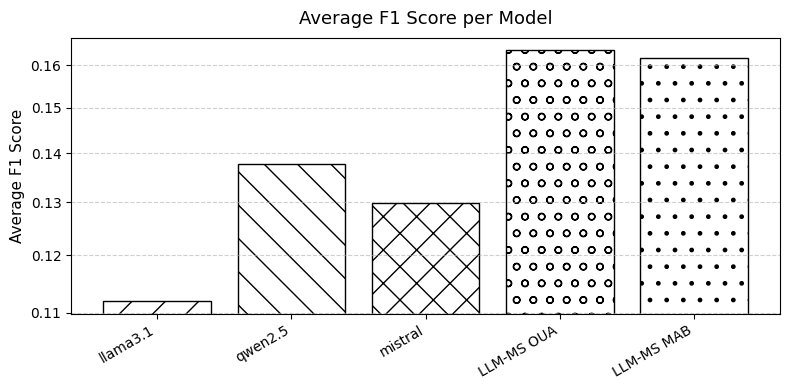
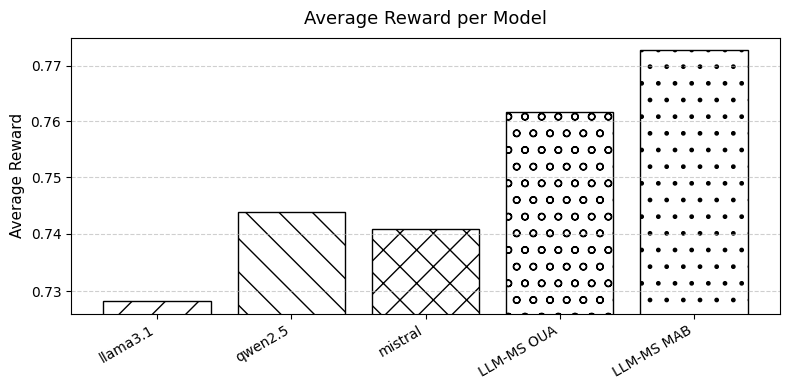
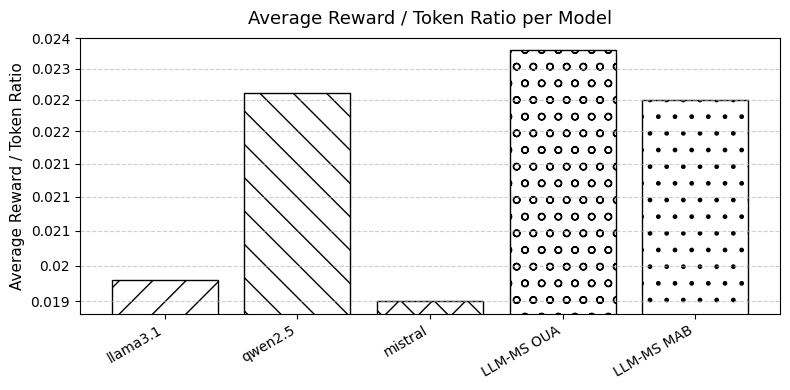

Generate these figures, in order, with matplotlib:
import os
import numpy as np
import matplotlib.pyplot as plt
from matplotlib.ticker import LogLocator, FuncFormatter

# ============================================================
# Output config
# ============================================================
export_dir = "exported_png"
os.makedirs(export_dir, exist_ok=True)

DPI = 600
EXPORT_FORMAT = "png"

plt.rcParams.update({
    "font.family": "serif",
    "font.serif": ["Times New Roman"],
    "axes.edgecolor": "black",
    "axes.labelcolor": "black",
    "xtick.color": "black",
    "ytick.color": "black",
    "text.color": "black",
})

# ============================================================
# Data from LaTeX table
# ============================================================
models = [
    "llama3.1",
    "qwen2.5",
    "mistral",
    "LLM-MS OUA",
    "LLM-MS MAB",
]

avg_ratio = [
    0.0198,
    0.0226,
    0.0195,
    0.0233,
    0.0225,
]

avg_reward = [
    0.7283,
    0.7438,
    0.7409,
    0.7616,
    0.7728,
]

avg_f1 = [
    0.1119,
    0.1378,
    0.1299,
    0.1636,
    0.1618,
]

# ============================================================
# Plot helper (log scale + 1–2–5 ticks)
# ============================================================
def save_bar_plot(values, ylabel, title, filename):
    fig, ax = plt.subplots(figsize=(8, 4))

    bars = ax.bar(
        models,
        values,
        color="white",
        edgecolor="black"
    )

    # Hatching
    patterns = ['/', '\\', 'x', 'o', '.', '-', '//']
    patterns = (patterns * ((len(models) // len(patterns)) + 1))[:len(models)]
    for bar, pattern in zip(bars, patterns):
        bar.set_hatch(pattern)

    # --- Log scale ---
    ax.set_yscale("log")

    ax.yaxis.set_major_locator(
        LogLocator(base=10.0, subs=(1.0, 2.0, 5.0))
    )

    def log_fmt(x, pos):
        if x <= 0:
            return ""
        if x < 1:
            return f"{x:.3f}".rstrip("0").rstrip(".")
        return f"{x:.2f}".rstrip("0").rstrip(".")

    ax.yaxis.set_major_formatter(FuncFormatter(log_fmt))
    ax.yaxis.set_minor_locator(plt.NullLocator())

    # Labels & style
    ax.set_ylabel(ylabel, fontsize=11)
    ax.set_title(title, fontsize=13, pad=10)
    ax.set_xticklabels(models, rotation=30, ha="right")
    ax.grid(axis="y", linestyle="--", alpha=0.6)

    plt.tight_layout()
    fig.savefig(
        os.path.join(export_dir, f"{filename}.{EXPORT_FORMAT}"),
        dpi=DPI
    )
    plt.close(fig)

# ============================================================
# Generate plots
# ============================================================
save_bar_plot(
    avg_f1,
    "Average F1 Score",
    "Average F1 Score per Model",
    "algorithms_av_f1"
)

save_bar_plot(
    avg_reward,
    "Average Reward",
    "Average Reward per Model",
    "algorithms_avg_reward"
)

save_bar_plot(
    avg_ratio,
    "Average Reward / Token Ratio",
    "Average Reward / Token Ratio per Model",
    "algorithms_avg_ratio"
)

print("All summary plots generated successfully.")
